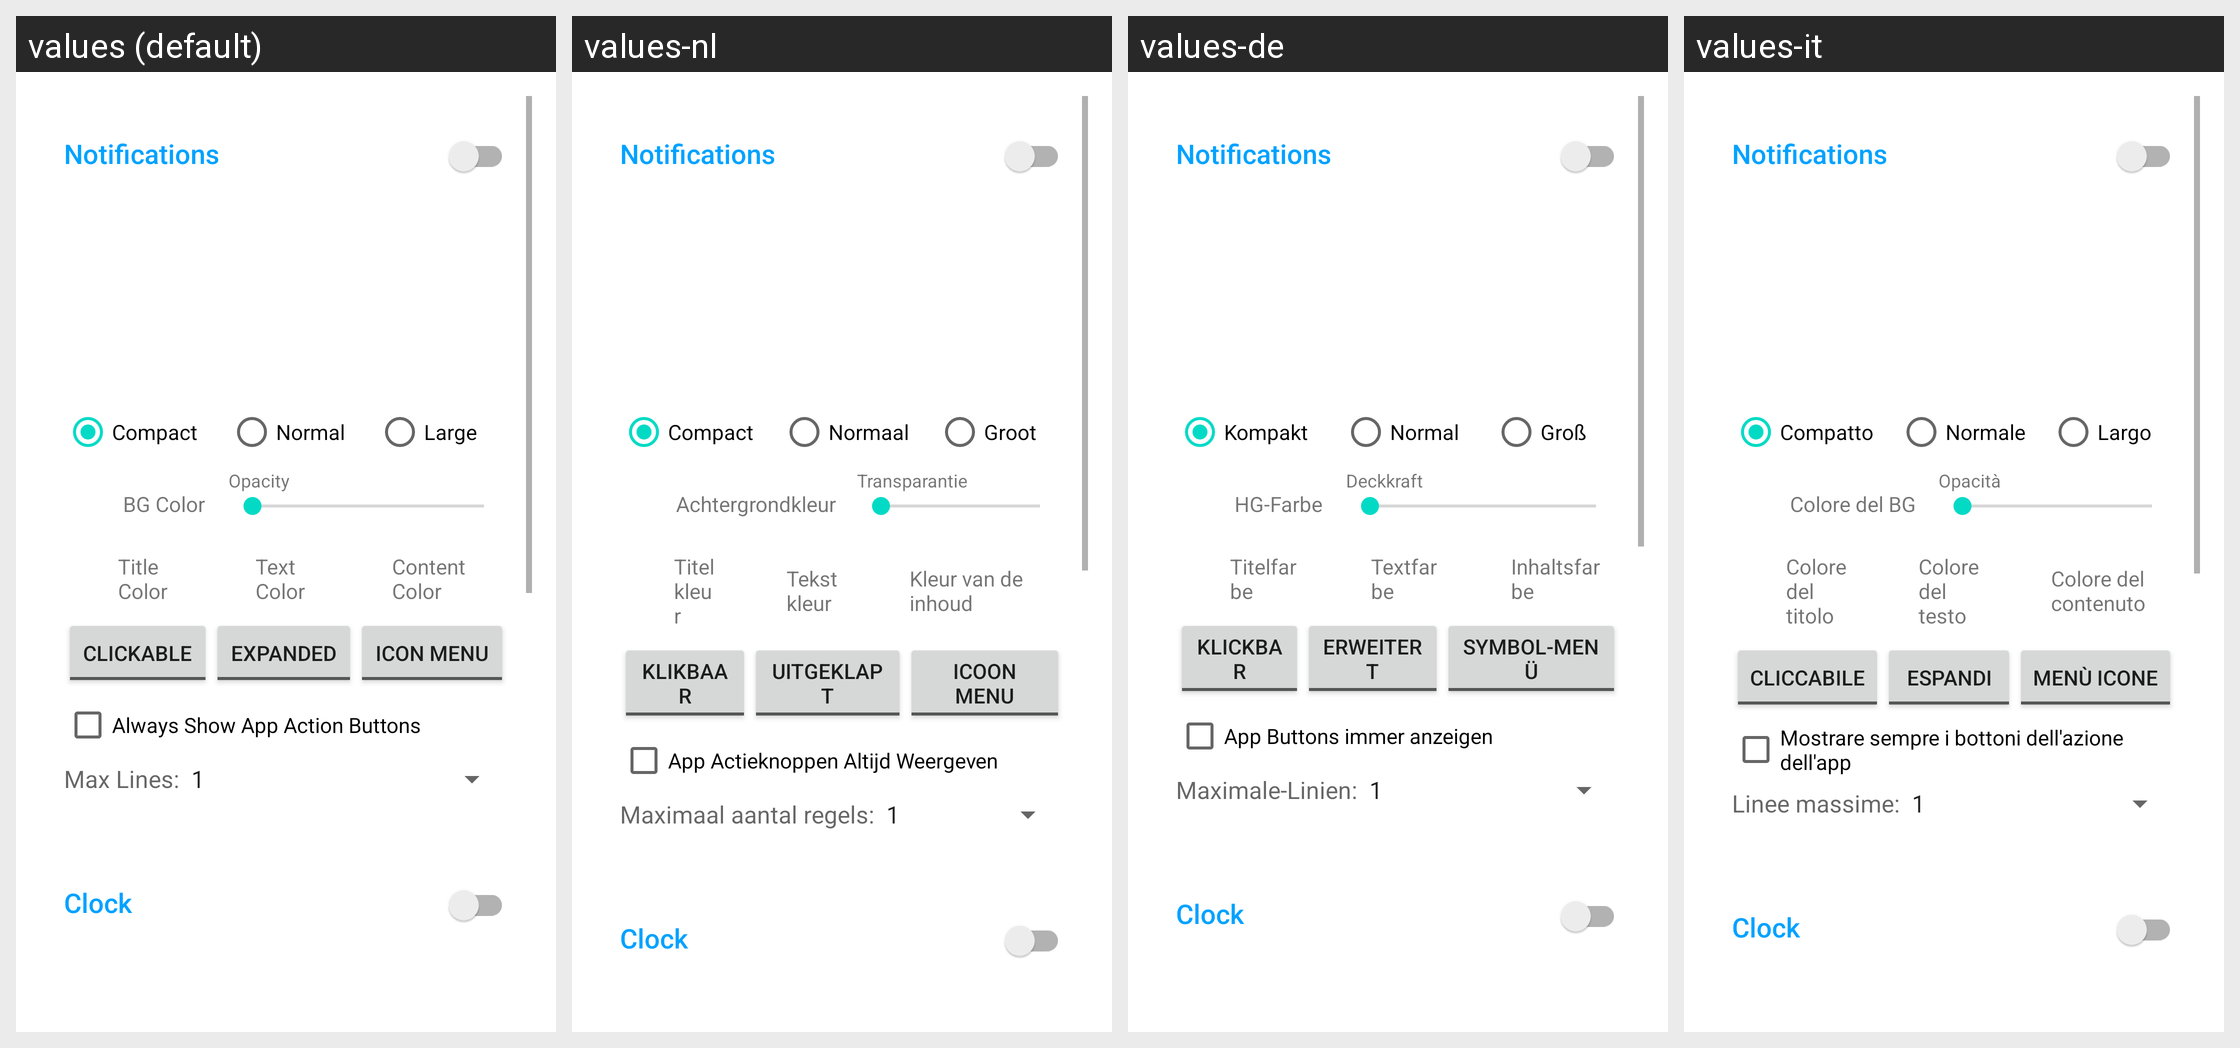

The Android screen above is rendered under several locales of the same app. Produce the string resources it draws, with the default and per-locale values.
Android screen res/layout/widget_settings.xml rendered under 4 locales, left to right: values (default), values-nl, values-de, values-it. Device: Nexus 5 (rendered at 1080×1920; each locale shown at half size, 540×960, under a caption strip naming it); theme Theme.MaterialComponents.DayNight.NoActionBar.
Other locales in the repository, not shown: values-es, values-fr, values-ja, values-pl, values-pt.
Strings drawn on this screen, with the default value and each locale's value (text and hints the layout hard-codes, and strings that could not be matched under every locale, appear in the picture but are not listed):

compact
  values: Compact
  values-nl: Compact
  values-de: Kompakt
  values-it: Compatto

normal
  values: Normal
  values-nl: Normaal
  values-de: Normal
  values-it: Normale

large
  values: Large
  values-nl: Groot
  values-de: Groß
  values-it: Largo

bg_color
  values: BG Color
  values-nl: Achtergrondkleur
  values-de: HG-Farbe
  values-it: Colore del BG

opacity
  values: Opacity
  values-nl: Transparantie
  values-de: Deckkraft
  values-it: Opacità

title_color
  values: Title Color
  values-nl: Titelkleur
  values-de: Titelfarbe
  values-it: Colore del titolo

text_color
  values: Text Color
  values-nl: Tekstkleur
  values-de: Textfarbe
  values-it: Colore del testo

content_color
  values: Content Color
  values-nl: Kleur van de inhoud
  values-de: Inhaltsfarbe
  values-it: Colore del contenuto

clickable
  values: Clickable
  values-nl: Klikbaar
  values-de: Klickbar
  values-it: Cliccabile

expanded
  values: Expanded
  values-nl: Uitgeklapt
  values-de: Erweitert
  values-it: Espandi

icon_menu
  values: Icon Menu
  values-nl: Icoon Menu
  values-de: Symbol-Menü
  values-it: Menù icone

show_actionbar
  values: Always Show App Action Buttons
  values-nl: App Actieknoppen Altijd Weergeven
  values-de: App Buttons immer anzeigen
  values-it: Mostrare sempre i bottoni dell'azione dell'app

max_lines_
  values: Max Lines:
  values-nl: Maximaal aantal regels:
  values-de: Maximale-Linien:
  values-it: Linee massime:
